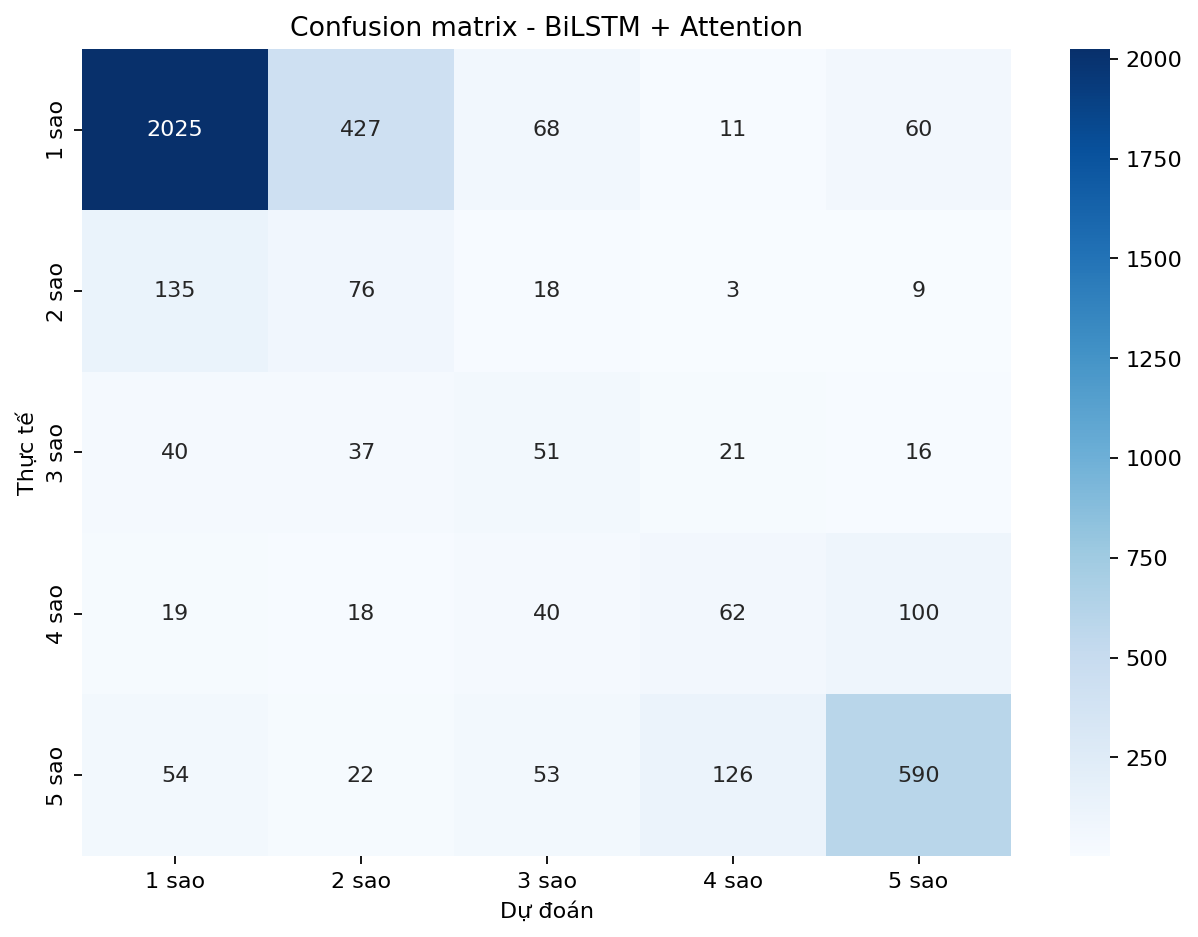

Source data for this figure (header and first rows):
, 1 sao, 2 sao, 3 sao, 4 sao, 5 sao
1 sao, 2025, 427, 68, 11, 60
2 sao, 135, 76, 18, 3, 9
3 sao, 40, 37, 51, 21, 16
4 sao, 19, 18, 40, 62, 100
5 sao, 54, 22, 53, 126, 590
